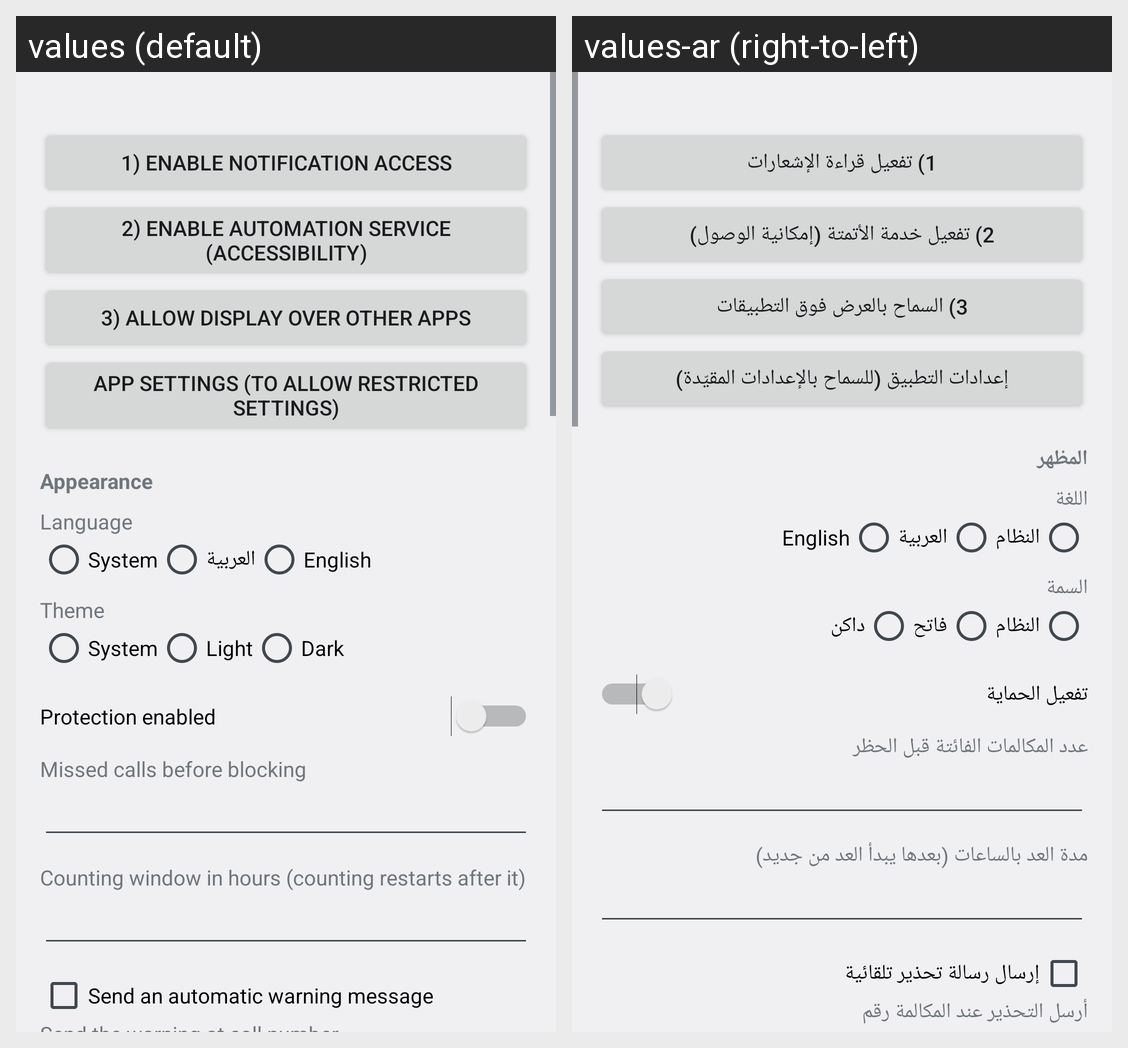

Translations of the strings shown on this Android screen, per locale in the grid:
Android screen res/layout/activity_main.xml rendered under 2 locales, left to right: values (default), values-ar (right-to-left). Device: Nexus 5 (rendered at 1080×1920; each locale shown at half size, 540×960, under a caption strip naming it); theme AppThemeBase.
Strings drawn on this screen, with the default value and each locale's value (text and hints the layout hard-codes, and strings that could not be matched under every locale, appear in the picture but are not listed):

btn_notif
  values: 1) Enable notification access
  values-ar: 1) تفعيل قراءة الإشعارات

btn_access
  values: 2) Enable automation service (Accessibility)
  values-ar: 2) تفعيل خدمة الأتمتة (إمكانية الوصول)

btn_overlay
  values: 3) Allow display over other apps
  values-ar: 3) السماح بالعرض فوق التطبيقات

btn_appinfo
  values: App settings (to allow restricted settings)
  values-ar: إعدادات التطبيق (للسماح بالإعدادات المقيّدة)

sec_appearance
  values: Appearance
  values-ar: المظهر

lbl_language
  values: Language
  values-ar: اللغة

lang_system
  values: System
  values-ar: النظام

lang_ar
  values: العربية
  values-ar: العربية

lang_en
  values: English
  values-ar: English

lbl_theme
  values: Theme
  values-ar: السمة

theme_system
  values: System
  values-ar: النظام

theme_light
  values: Light
  values-ar: فاتح

theme_dark
  values: Dark
  values-ar: داكن

sw_enabled
  values: Protection enabled
  values-ar: تفعيل الحماية

lbl_max
  values: Missed calls before blocking
  values-ar: عدد المكالمات الفائتة قبل الحظر

lbl_window
  values: Counting window in hours (counting restarts after it)
  values-ar: مدة العد بالساعات (بعدها يبدأ العد من جديد)

cb_warn
  values: Send an automatic warning message
  values-ar: إرسال رسالة تحذير تلقائية
